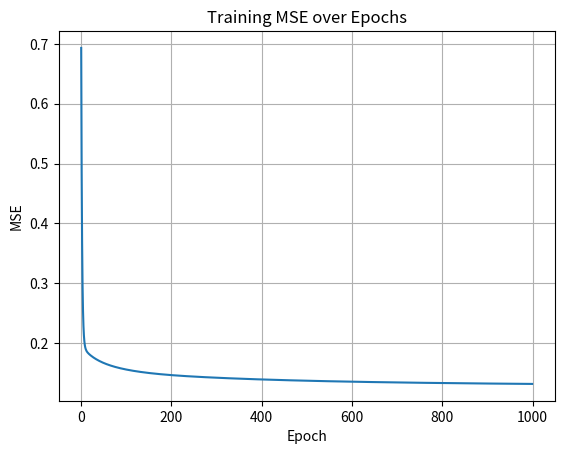

Python code for this plot:
import numpy as np
import matplotlib.pyplot as plt

# Activation functions
def sigmoid(z):
    return 1 / (1 + np.exp(-z))

def sigmoid_derivative(z):
    s = sigmoid(z)
    return s * (1 - s)

# Step 1: Generate synthetic dataset
np.random.seed(0)
mean0, mean1 = [-1, -1], [1, 1]
cov = np.eye(2)

X0 = np.random.multivariate_normal(mean0, cov, 10)
X1 = np.random.multivariate_normal(mean1, cov, 10)

X = np.vstack((X0, X1))
y = np.array([0]*10 + [1]*10).reshape(-1, 1)

# Shuffle and split into 50% train and 50% test
idx = np.random.permutation(len(X))
X, y = X[idx], y[idx]

split = len(X) // 2
X_train, X_test = X[:split], X[split:]
y_train, y_test = y[:split], y[split:]

# Step 2: Initializing weights and biases randomly
W1 = np.random.randn(2, 1)
b1 = np.random.randn(1)
W2 = np.random.randn(1, 1)
b2 = np.random.randn(1)

lr = 0.1
epochs = 1000
losses = []

# Step 3: Training using gradient descent
for epoch in range(epochs):
    # Forward Pass
    Z1 = X_train @ W1 + b1              # Hidden layer linear
    A1 = sigmoid(Z1)                    # Hidden layer activation
    Z2 = A1 @ W2 + b2                   # Output layer (linear)
    y_pred = Z2                         # Final prediction

    # Compute Loss (MSE)
    loss = np.mean((y_pred - y_train) ** 2)
    losses.append(loss)

    # Backpropagation
    dZ2 = 2 * (y_pred - y_train) / y_train.shape[0]   # dL/dZ2
    dW2 = A1.T @ dZ2                                  # dL/dW2
    db2 = np.sum(dZ2)                                 # dL/db2

    dA1 = dZ2 @ W2.T
    dZ1 = dA1 * sigmoid_derivative(Z1)                # dL/dZ1
    dW1 = X_train.T @ dZ1                             # dL/dW1
    db1 = np.sum(dZ1)                                 # dL/db1

    # Parameter Update
    W2 -= lr * dW2
    b2 -= lr * db2
    W1 -= lr * dW1
    b1 -= lr * db1

    if epoch % 10 == 0 or epoch == epochs - 1:
        print(f"Epoch {epoch:3d}: Train MSE = {loss:.4f}")

Z1_test = X_test @ W1 + b1
A1_test = sigmoid(Z1_test)
Z2_test = A1_test @ W2 + b2
y_test_pred = Z2_test

mse_test = np.mean((y_test_pred - y_test) ** 2)
print(f"\nTest MSE: {mse_test:.4f}")

plt.plot(losses)
plt.title("Training MSE over Epochs")
plt.xlabel("Epoch")
plt.ylabel("MSE")
plt.grid(True)
plt.show()
